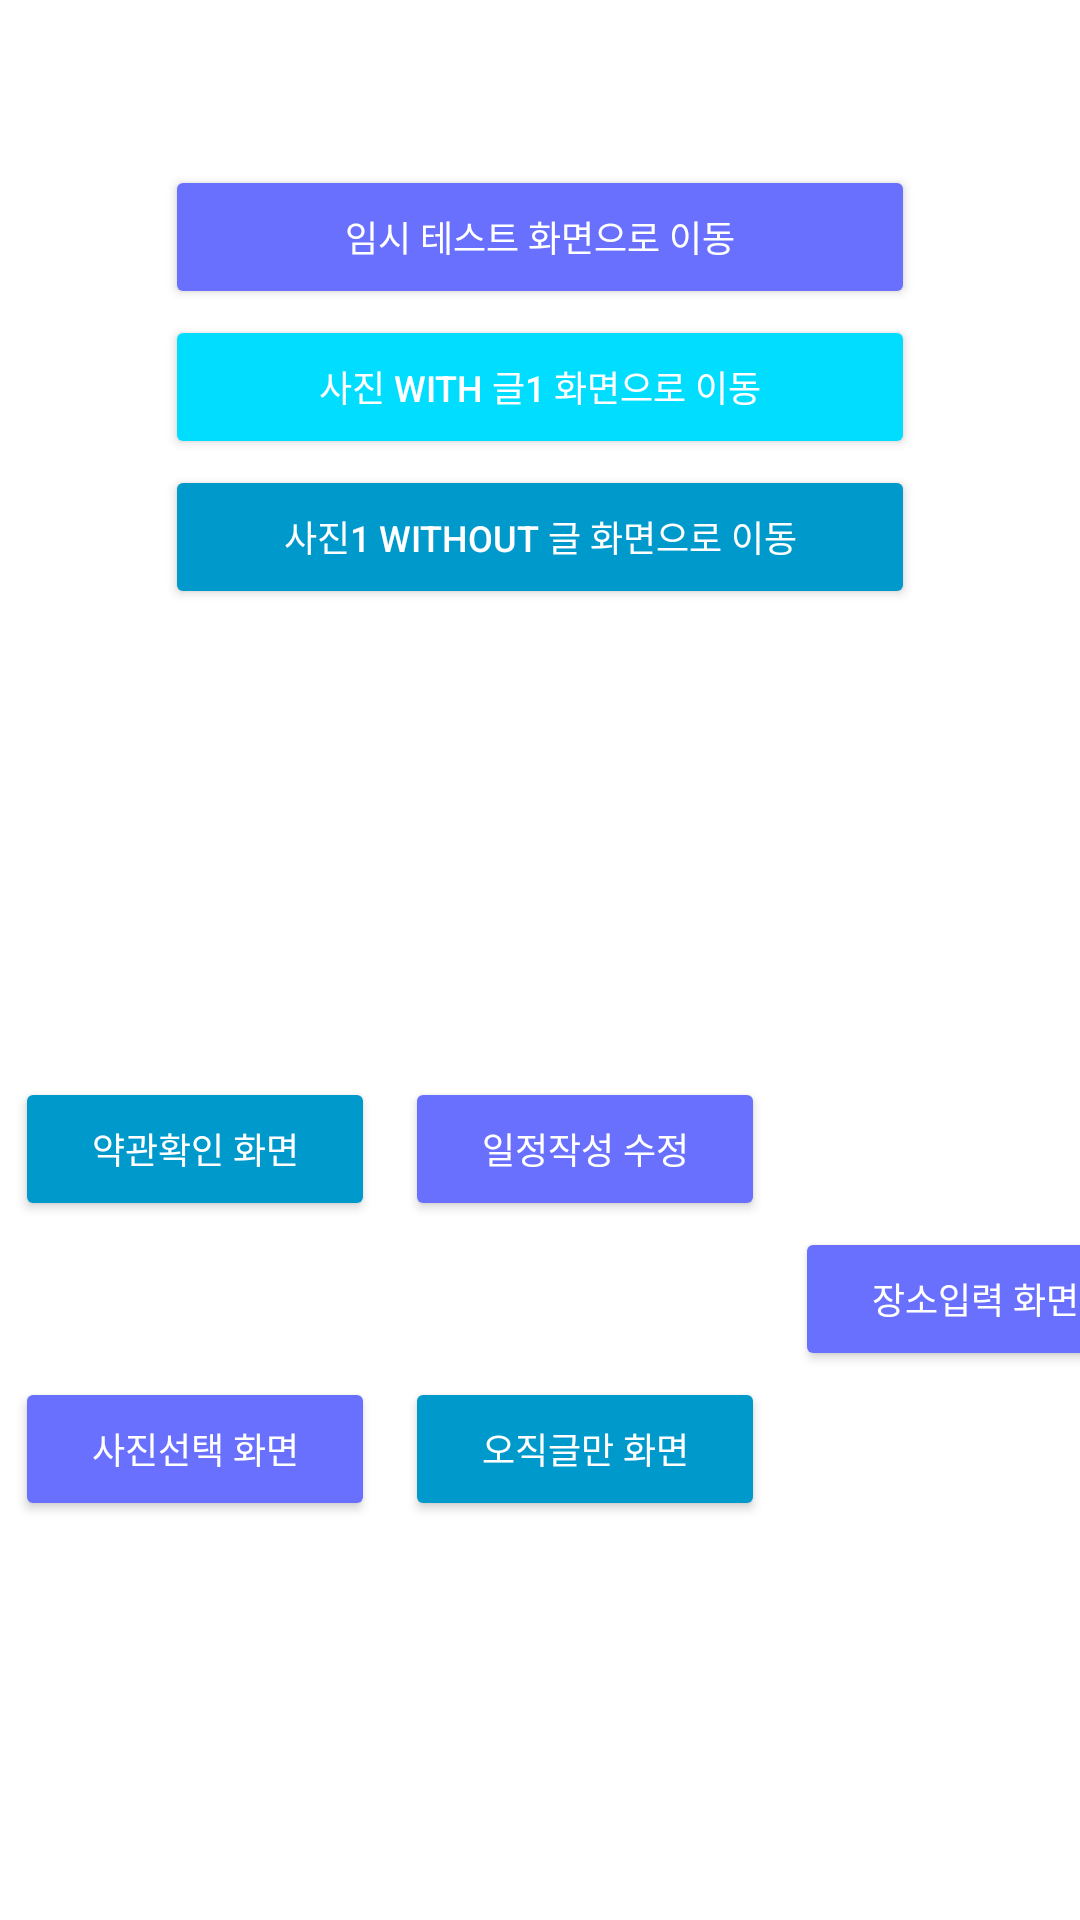

Write the Android layout XML for this screen, with the resource values it uses.
<!-- AndroidManifest.xml: application theme Theme.Shoppiandroid -->
<!-- res/layout/fragment_mypage.xml -->
<?xml version="1.0" encoding="utf-8"?>

<androidx.constraintlayout.widget.ConstraintLayout xmlns:android="http://schemas.android.com/apk/res/android"
    xmlns:app="http://schemas.android.com/apk/res-auto"
    xmlns:tools="http://schemas.android.com/tools"
    android:layout_width="match_parent"
    android:layout_height="match_parent">

    

    <TextView
        android:id="@+id/tv_hello_mypage"
        android:layout_width="wrap_content"
        android:layout_height="wrap_content"
        android:layout_marginTop="30dp"
        android:text="Mypage"
        android:visibility="invisible"
        tools:visibility="invisible"
        app:layout_constraintEnd_toEndOf="parent"
        app:layout_constraintStart_toStartOf="parent"
        app:layout_constraintTop_toTopOf="parent"
        tools:ignore="HardcodedText"
        tools:text="Mypage" />

    <Button
        android:id="@+id/btn_move_test_1"
        android:layout_width="250dp"
        android:layout_height="wrap_content"
        android:layout_marginTop="6dp"
        android:backgroundTint="@color/shoppi_sky"
        android:text="임시 테스트 화면으로 이동"
        tools:text="사진 추가 화면으로 이동"
        android:textColor="@color/shoppi_white"
        android:textSize="12sp"
        android:fontFamily="@font/t_font_bold"
        app:layout_constraintEnd_toEndOf="parent"
        app:layout_constraintStart_toStartOf="parent"
        app:layout_constraintTop_toBottomOf="@id/tv_hello_mypage"
        tools:ignore="HardcodedText" />

    <Button
        android:id="@+id/btn_move_test_2"
        android:layout_width="250dp"
        android:layout_height="wrap_content"
        android:layout_marginTop="2dp"
        android:backgroundTint="@android:color/holo_blue_bright"
        android:text="사진 WITH 글1 화면으로 이동"
        android:textColor="@color/shoppi_white"
        android:textSize="12sp"
        app:layout_constraintEnd_toEndOf="parent"
        app:layout_constraintStart_toStartOf="parent"
        app:layout_constraintTop_toBottomOf="@id/btn_move_test_1"
        tools:ignore="HardcodedText" />

    <Button
        android:id="@+id/btn_move_test_3"
        android:layout_width="250dp"
        android:layout_height="wrap_content"
        android:layout_marginTop="2dp"
        android:backgroundTint="@android:color/holo_blue_dark"
        android:text="사진1 WITHOUT 글 화면으로 이동"
        android:textColor="@color/shoppi_white"
        android:textSize="12sp"
        app:layout_constraintEnd_toEndOf="parent"
        app:layout_constraintStart_toStartOf="parent"
        app:layout_constraintTop_toBottomOf="@id/btn_move_test_2"
        tools:ignore="HardcodedText" />

    <Button
        android:id="@+id/btn_move_test_4"
        android:layout_width="250dp"
        android:layout_height="wrap_content"
        android:layout_marginTop="6dp"
        android:backgroundTint="@color/shoppi_sky"
        android:text="새 회원가입 정보입력 화면으로 이동"
        android:visibility="invisible"
        tools:visibility="visible"
        android:textColor="@color/shoppi_white"
        android:textSize="12sp"
        app:layout_constraintEnd_toEndOf="parent"
        app:layout_constraintStart_toStartOf="parent"
        app:layout_constraintTop_toBottomOf="@id/btn_move_test_3"
        tools:ignore="HardcodedText" />

    <Button
        android:id="@+id/btn_move_test_5"
        android:layout_width="250dp"
        android:layout_height="wrap_content"
        android:layout_marginTop="2dp"
        android:backgroundTint="@android:color/holo_blue_bright"
        android:visibility="invisible"
        tools:visibility="visible"
        android:text="비번잊음 이메일 입력 화면으로 이동"
        android:textColor="@color/shoppi_white"
        android:textSize="12sp"
        app:layout_constraintEnd_toEndOf="parent"
        app:layout_constraintStart_toStartOf="parent"
        app:layout_constraintTop_toBottomOf="@id/btn_move_test_4"
        tools:ignore="HardcodedText" />

    <Button
        android:id="@+id/btn_move_test_6"
        android:layout_width="250dp"
        android:layout_height="wrap_content"
        android:layout_marginTop="2dp"
        android:backgroundTint="@android:color/holo_blue_dark"
        android:text="이메일 인증메일 발송 화면으로 이동"
        android:textColor="@color/shoppi_white"
        android:textSize="12sp"
        android:visibility="invisible"
        tools:visibility="visible"
        app:layout_constraintEnd_toEndOf="parent"
        app:layout_constraintStart_toStartOf="parent"
        app:layout_constraintTop_toBottomOf="@id/btn_move_test_5"
        tools:ignore="HardcodedText" />

    <Button
        android:id="@+id/btn_move_test_7"
        android:layout_width="120dp"
        android:layout_height="wrap_content"
        android:layout_marginStart="5dp"
        android:layout_marginTop="2dp"
        android:backgroundTint="@android:color/holo_blue_dark"
        android:text="약관확인 화면"
        android:textColor="@color/shoppi_white"
        android:textSize="12sp"
        app:layout_constraintStart_toStartOf="parent"
        app:layout_constraintTop_toBottomOf="@id/btn_move_test_6"
        tools:ignore="HardcodedText" />

    <Button
        android:id="@+id/btn_move_test_8"
        android:layout_width="120dp"
        android:layout_height="wrap_content"
        android:layout_marginStart="10dp"
        android:layout_marginTop="2dp"
        android:backgroundTint="@color/shoppi_sky"
        android:text="일정작성 수정"
        android:textColor="@color/shoppi_white"
        android:textSize="12sp"
        app:layout_constraintStart_toEndOf="@id/btn_move_test_7"
        app:layout_constraintTop_toBottomOf="@id/btn_move_test_6"
        tools:ignore="HardcodedText" />

    <Button
        android:id="@+id/btn_move_test_9"
        android:layout_width="120dp"
        android:layout_height="wrap_content"
        android:layout_marginStart="10dp"
        android:layout_marginTop="2dp"
        android:backgroundTint="@android:color/holo_blue_bright"
        android:text="비번재설정 뷰"
        android:textColor="@color/shoppi_white"
        android:textSize="12sp"
        android:visibility="invisible"
        tools:visibility="visible"
        app:layout_constraintStart_toEndOf="@id/btn_move_test_8"
        app:layout_constraintTop_toBottomOf="@id/btn_move_test_6"
        tools:ignore="HardcodedText" />

    <Button
        android:id="@+id/btn_move_test_10"
        android:layout_width="120dp"
        android:layout_height="wrap_content"
        android:layout_marginStart="5dp"
        android:layout_marginTop="2dp"
        android:backgroundTint="@android:color/holo_blue_bright"
        android:text="가입성공 화면"
        android:visibility="invisible"
        tools:visibility="visible"
        android:textColor="@color/shoppi_white"
        android:textSize="12sp"
        app:layout_constraintStart_toStartOf="parent"
        app:layout_constraintTop_toBottomOf="@id/btn_move_test_9"
        tools:ignore="HardcodedText" />

    <Button
        android:id="@+id/btn_move_test_11"
        android:layout_width="120dp"
        android:layout_height="wrap_content"
        android:layout_marginStart="10dp"
        android:layout_marginTop="2dp"
        android:backgroundTint="@android:color/holo_blue_dark"
        android:visibility="invisible"
        tools:visibility="visible"
        android:text="가입실패 화면"
        android:textColor="@color/shoppi_white"
        android:textSize="12sp"
        app:layout_constraintStart_toEndOf="@id/btn_move_test_7"
        app:layout_constraintTop_toBottomOf="@id/btn_move_test_9"
        tools:ignore="HardcodedText" />

    <Button
        android:id="@+id/btn_move_test_12"
        android:layout_width="120dp"
        android:layout_height="wrap_content"
        android:layout_marginStart="10dp"
        android:layout_marginTop="2dp"
        android:backgroundTint="@color/shoppi_sky"
        android:text="장소입력 화면"
        android:textColor="@color/shoppi_white"
        android:textSize="12sp"
        app:layout_constraintStart_toEndOf="@id/btn_move_test_11"
        app:layout_constraintTop_toBottomOf="@id/btn_move_test_9"
        tools:ignore="HardcodedText" />

    <Button
        android:id="@+id/btn_move_test_13"
        android:layout_width="120dp"
        android:layout_height="wrap_content"
        android:layout_marginStart="5dp"
        android:layout_marginTop="2dp"
        android:backgroundTint="@color/shoppi_sky"
        android:text="사진선택 화면"
        android:textColor="@color/shoppi_white"
        android:textSize="12sp"
        app:layout_constraintStart_toStartOf="parent"
        app:layout_constraintTop_toBottomOf="@id/btn_move_test_10"
        tools:ignore="HardcodedText" />

    <Button
        android:id="@+id/btn_move_test_14"
        android:layout_width="120dp"
        android:layout_height="wrap_content"
        android:layout_marginStart="10dp"
        android:layout_marginTop="2dp"
        android:backgroundTint="@android:color/holo_blue_dark"
        android:text="오직글만 화면"
        android:textColor="@color/shoppi_white"
        android:textSize="12sp"
        app:layout_constraintStart_toEndOf="@id/btn_move_test_13"
        app:layout_constraintTop_toBottomOf="@id/btn_move_test_11"
        tools:ignore="HardcodedText" />

    <Button
        android:id="@+id/btn_move_test_15"
        android:layout_width="120dp"
        android:layout_height="wrap_content"
        android:layout_marginStart="10dp"
        android:layout_marginTop="2dp"
        android:backgroundTint="@android:color/holo_blue_light"
        android:visibility="invisible"
        android:text="비디오룸 화면"
        android:textColor="@color/shoppi_white"
        android:textSize="12sp"
        app:layout_constraintStart_toEndOf="@id/btn_move_test_14"
        app:layout_constraintTop_toBottomOf="@id/btn_move_test_12"
        tools:visibility="visible"
        tools:ignore="HardcodedText" />

    <Button
        android:id="@+id/btn_move_test_16"
        android:layout_width="250dp"
        android:layout_height="wrap_content"
        android:layout_marginStart="5dp"
        android:layout_marginTop="2dp"
        android:backgroundTint="@android:color/holo_blue_dark"
        android:visibility="invisible"
        tools:visibility="visible"
        android:text="회원 가입 시작 &amp; 로그인 화면으로 이동"
        android:textColor="@color/shoppi_white"
        android:textSize="12sp"
        app:layout_constraintStart_toStartOf="parent"
        app:layout_constraintTop_toBottomOf="@id/btn_move_test_13"
        tools:ignore="HardcodedText" />

    <Button
        android:id="@+id/btn_test_myinfo_and_logout"
        android:layout_width="200dp"
        android:layout_height="wrap_content"
        android:layout_marginBottom="50dp"
        android:backgroundTint="@color/shoppi_brown"
        android:text="내정보 보기로 이동"
        android:textColor="@color/shoppi_white"
        android:textSize="12sp"
        android:visibility="invisible"
        app:layout_constraintBottom_toBottomOf="parent"
        app:layout_constraintEnd_toEndOf="parent"
        app:layout_constraintStart_toStartOf="parent"
        tools:ignore="HardcodedText"
        tools:visibility="visible" />


</androidx.constraintlayout.widget.ConstraintLayout>
<!-- resources referenced by this layout -->
<resources>
  <color name="shoppi_brown">#967a6d</color>
  <color name="shoppi_sky">#6970FD</color>
  <color name="shoppi_white">#ffffff</color>
  <color name="shoppi_gradient_purple">#6b19ff</color>
  <color name="shoppi_pink_01">#66e062ff</color>
  <color name="shoppi_pink_02">#11e062ff</color>
  <color name="shoppi_black_01">#000000</color>
  <style name="AppbarStyle" parent="Widget.Design.AppBarLayout">
          <item name="android:background">@color/shoppi_white</item>
      </style>
  <style name="OverFlow" parent="Widget.AppCompat.ActionButton.Overflow">
          <item name="android:tint">@color/shoppi_black_01</item>
      </style>
  <style name="Widget.App.Snackbar" parent="Widget.MaterialComponents.Snackbar">
          <item name="materialThemeOverlay">@style/ThemeOverlay.App.Snackbar</item>
          <item name="actionTextColorAlpha">1</item>
          <item name="colorPrimary">@color/shoppi_splash_03</item>
          <item name="colorPrimaryVariant">@color/shoppi_sky</item>
      </style>
  <style name="Custom_MaterialCalendar.Fullscreen" parent="@style/Widget.MaterialComponents.MaterialCalendar.Fullscreen">
          <item name="android:windowFullscreen">false</item>
      </style>
  <style name="customHeaderLayout" parent="@style/Widget.MaterialComponents.MaterialCalendar.HeaderLayout">
          <item name="android:background">@color/shoppi_white</item>
          <item name="android:layout_height">0dip</item>
          <item name="android:visibility">gone</item>
      </style>
  <style name="customHeaderSelection" parent="@style/Widget.MaterialComponents.MaterialCalendar.HeaderSelection">
          <item name="android:textColor">@color/shoppi_white</item>
          <item name="android:textSize">12sp</item>
      </style>
  <style name="customHeaderTitle" parent="@style/Widget.MaterialComponents.MaterialCalendar.HeaderTitle">
          <item name="android:textAppearance">@style/customTextAppearance</item>
      </style>
  <style name="customMonthNavigationButton" parent="@style/Widget.MaterialComponents.MaterialCalendar.MonthNavigationButton">
          <item name="iconTint">@color/shoppi_white</item>
          <item name="android:visibility">invisible</item>
      </style>
  <style name="customDay" parent="@style/Widget.MaterialComponents.MaterialCalendar.DayTextView">
          <item name="fontFamily">@font/t_font</item>
          <item name="android:fontFamily">@font/t_font</item>
          <item name="android:textSize">14sp</item>
      </style>
  <color name="shoppi_splash_03">#FFDE94</color>
  <style name="ButtonBarNegativeButtonStyle" parent="Widget.MaterialComponents.Button.TextButton.Dialog">
          <item name="android:textColor">@color/shoppi_white</item>
      </style>
  <style name="ButtonBarPositiveButtonStyle" parent="Widget.MaterialComponents.Button.TextButton.Dialog">
          <item name="android:textColor">@color/shoppi_black_01</item>
          <item name="android:textSize">14sp</item>
          <item name="fontFamily">@font/t_font_light</item>
          <item name="android:fontFamily">@font/t_font_light</item>
      </style>
  <style name="ThemeOverlay.App.Snackbar" parent="">
          <item name="colorPrimary">@color/shoppi_splash_03</item>
          <item name="colorPrimaryVariant">@color/shoppi_sky</item>
          <item name="colorOnSurface">@color/shoppi_splash_05</item>
          <item name="android:textColor">@color/shoppi_white</item>
      </style>
  <style name="Outlined.MaterialComponents.Button.TextButton.Snackbar" parent="@style/Widget.MaterialComponents.Button.OutlinedButton">
          <item name="strokeColor">@color/shoppi_white</item>
          <item name="strokeWidth">1dp</item>
      </style>
  <style name="customTextAppearance" parent="@style/TextAppearance.MaterialComponents.Overline">
          <item name="android:textSize">14sp</item>
          <item name="android:textColor">@color/shoppi_white</item>
      </style>
  <color name="shoppi_splash_05">#FADEA4</color>
</resources>
